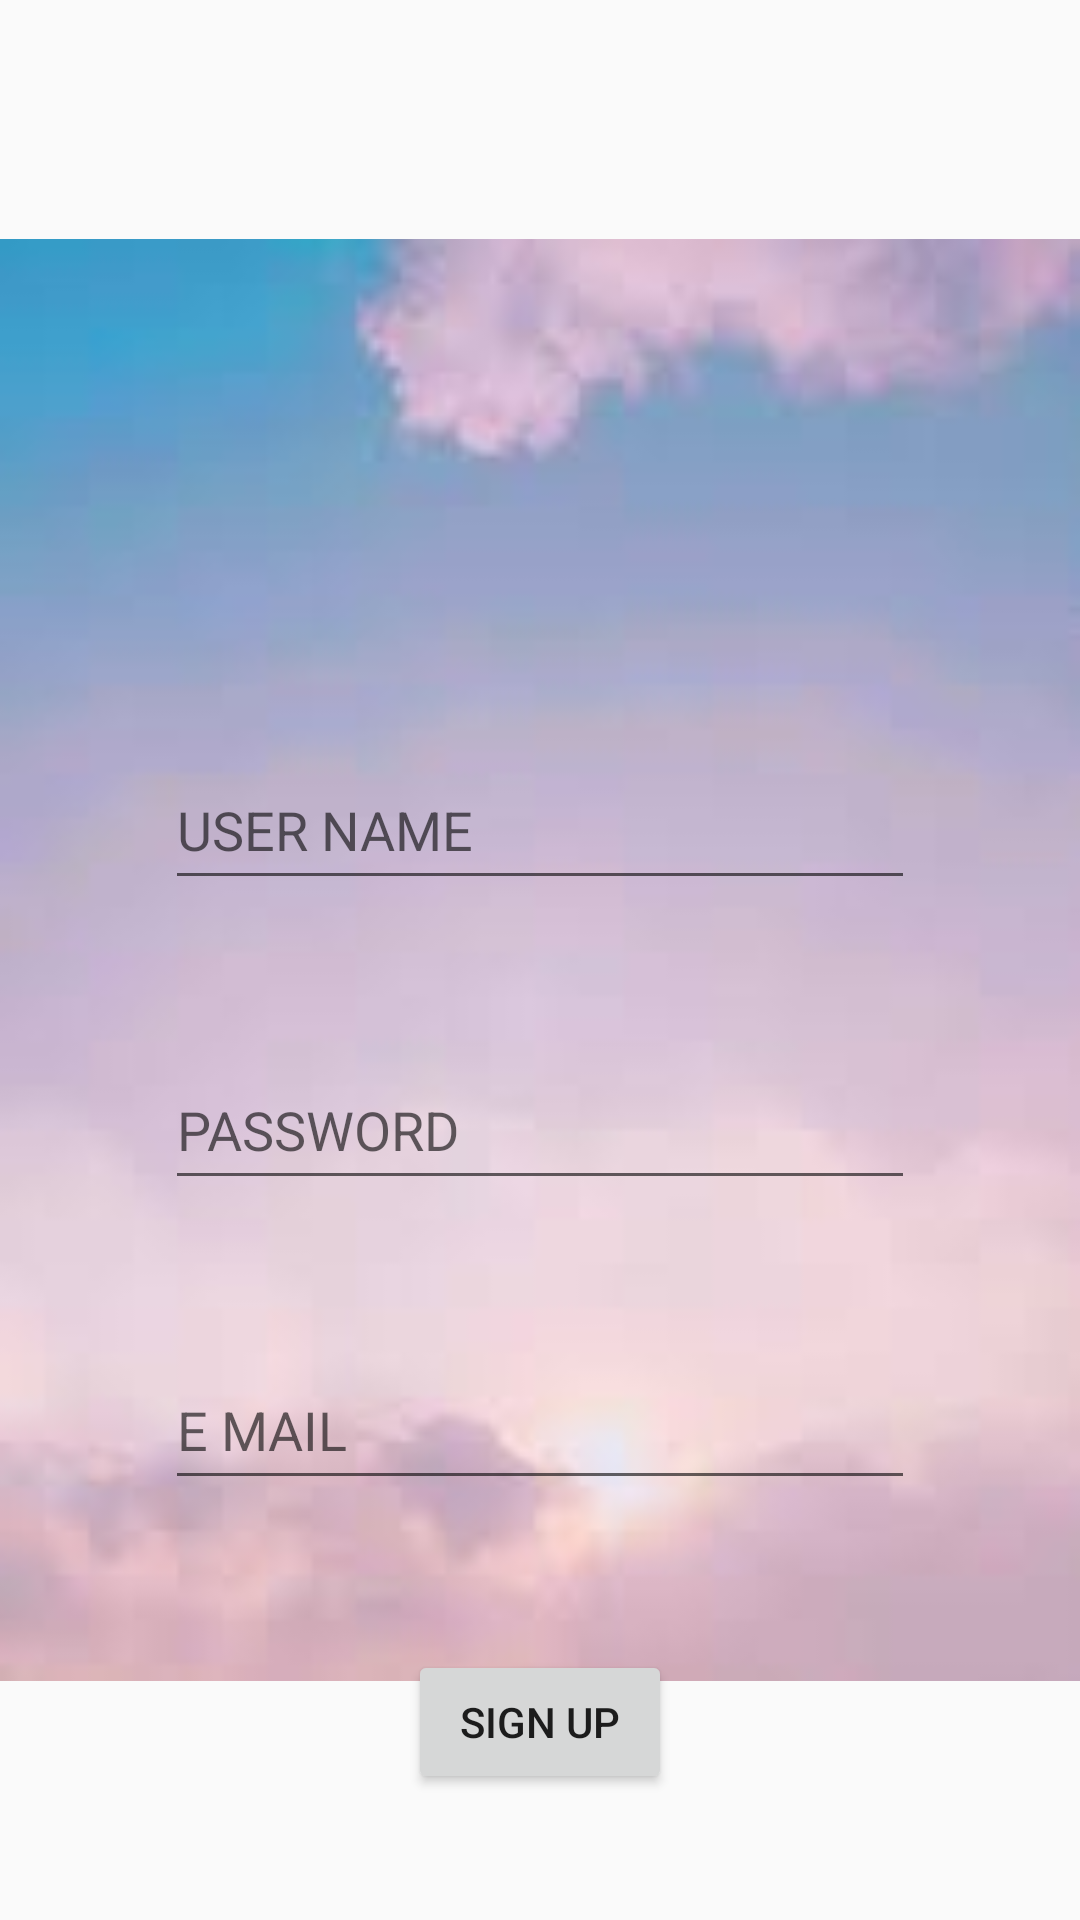

Here is an Android app screen rendered from its layout file. Give the layout XML and the strings, colors and styles it references.
<!-- AndroidManifest.xml: application theme Theme.Discord -->
<!-- res/layout/activity_sign_up.xml -->
<?xml version="1.0" encoding="utf-8"?>
<androidx.constraintlayout.widget.ConstraintLayout xmlns:android="http://schemas.android.com/apk/res/android"
    xmlns:app="http://schemas.android.com/apk/res-auto"
    xmlns:tools="http://schemas.android.com/tools"
    android:layout_width="match_parent"
    android:layout_height="match_parent"
    tools:context=".SignUpActivity"
    tools:ignore="ExtraText">


    <ImageView
        android:id="@+id/imageView"
        android:layout_width="match_parent"
        android:layout_height="match_parent"
        android:contentDescription="@string/todo"
        app:srcCompat="@drawable/ic_launcher_background" />

    <EditText
        android:id="@+id/signup_username"
        android:layout_width="250dp"
        android:layout_height="50dp"
        android:layout_marginTop="250dp"
        android:autofillHints=""

        android:hint="@string/user_name"
        android:inputType=""
        app:layout_constraintLeft_toLeftOf="parent"
        app:layout_constraintRight_toRightOf="parent"
        app:layout_constraintTop_toTopOf="parent" />

    <EditText
        android:id="@+id/signup_email"
        android:layout_width="250dp"
        android:layout_height="50dp"
        android:layout_marginTop="450dp"
        android:autofillHints=""
        android:hint="@string/e_mail"
        android:inputType=""
        app:layout_constraintLeft_toLeftOf="parent"
        app:layout_constraintRight_toRightOf="parent"
        app:layout_constraintTop_toTopOf="parent"
        tools:ignore="TextFields" />

    <Button
        android:id="@+id/signup_signup"
        android:layout_width="wrap_content"
        android:layout_height="wrap_content"
        android:layout_marginTop="550dp"
        android:text="@string/sign_up"
        app:layout_constraintLeft_toLeftOf="parent"
        app:layout_constraintRight_toRightOf="parent"
        app:layout_constraintTop_toTopOf="parent" />

    <EditText
        android:id="@+id/signup_Password"
        android:layout_width="250dp"
        android:layout_height="50dp"
        android:layout_marginTop="350dp"
        android:autofillHints=""
        android:hint="@string/password"
        android:inputType=""
        android:password="true"
        app:layout_constraintLeft_toLeftOf="parent"
        app:layout_constraintRight_toRightOf="parent"
        app:layout_constraintTop_toTopOf="parent"
        tools:ignore="Deprecated,MissingConstraints,TextFields" />
    />

</androidx.constraintlayout.widget.ConstraintLayout>
<!-- resources referenced by this layout -->
<resources>
  <!-- drawable ic_launcher_background: png bitmap (drawable, 2299 bytes) -->
  <string name="e_mail">E MAIL</string>
  <string name="password">PASSWORD</string>
  <string name="sign_up">SIGN UP</string>
  <string name="todo">TODO</string>
  <string name="user_name">USER NAME</string>
  <style name="Theme.Discord" parent="Theme.AppCompat.Light.NoActionBar">
          
          <item name="colorPrimary">@color/purple_500</item>
          <item name="colorPrimaryVariant">@color/purple_700</item>
          <item name="colorOnPrimary">@color/white</item>
          
          <item name="colorSecondary">@color/teal_200</item>
          <item name="colorSecondaryVariant">@color/teal_700</item>
          <item name="colorOnSecondary">@color/black</item>
          
          <item name="android:statusBarColor" tools:targetApi="l">?attr/colorPrimaryVariant</item>
          
      </style>
  <!-- not gathered from this repository: default colours our renderer supplied (Android Studio template values) -->
  <color name="purple_500">#FF6200EE</color>
  <color name="purple_700">#FF3700B3</color>
  <color name="teal_200">#FF03DAC5</color>
  <color name="teal_700">#FF018786</color>
  <color name="black">#FF000000</color>
  <color name="white">#FFFFFFFF</color>
</resources>
